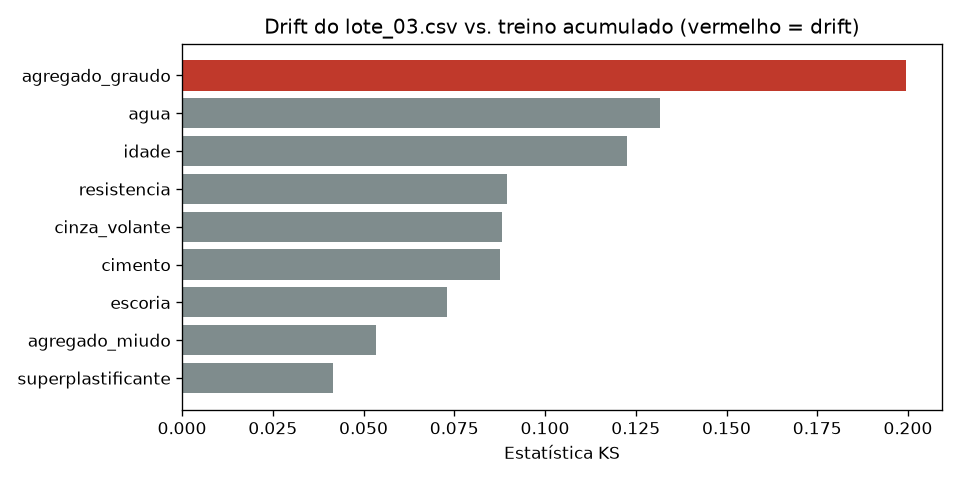

Values plotted in this chart, from the file beside it:
variavel, ks_estatistica, p_valor, media_referencia, media_lote, drift
agregado_graudo, 0.1994, 0.00254, 975.2, 955.4, True
agua, 0.1316, 0.1069, 180, 183.5, False
idade, 0.1226, 0.1568, 22.38, 24.41, False
resistencia, 0.0895, 0.4989, 32.67, 34.05, False
cinza_volante, 0.0882, 0.5162, 62.9, 70.84, False
cimento, 0.0876, 0.5262, 285.5, 270.6, False
escoria, 0.0731, 0.7433, 62.36, 68.68, False
agregado_miudo, 0.0533, 0.9629, 775.1, 778.1, False
superplastificante, 0.0417, 0.9975, 6.425, 6.609, False
